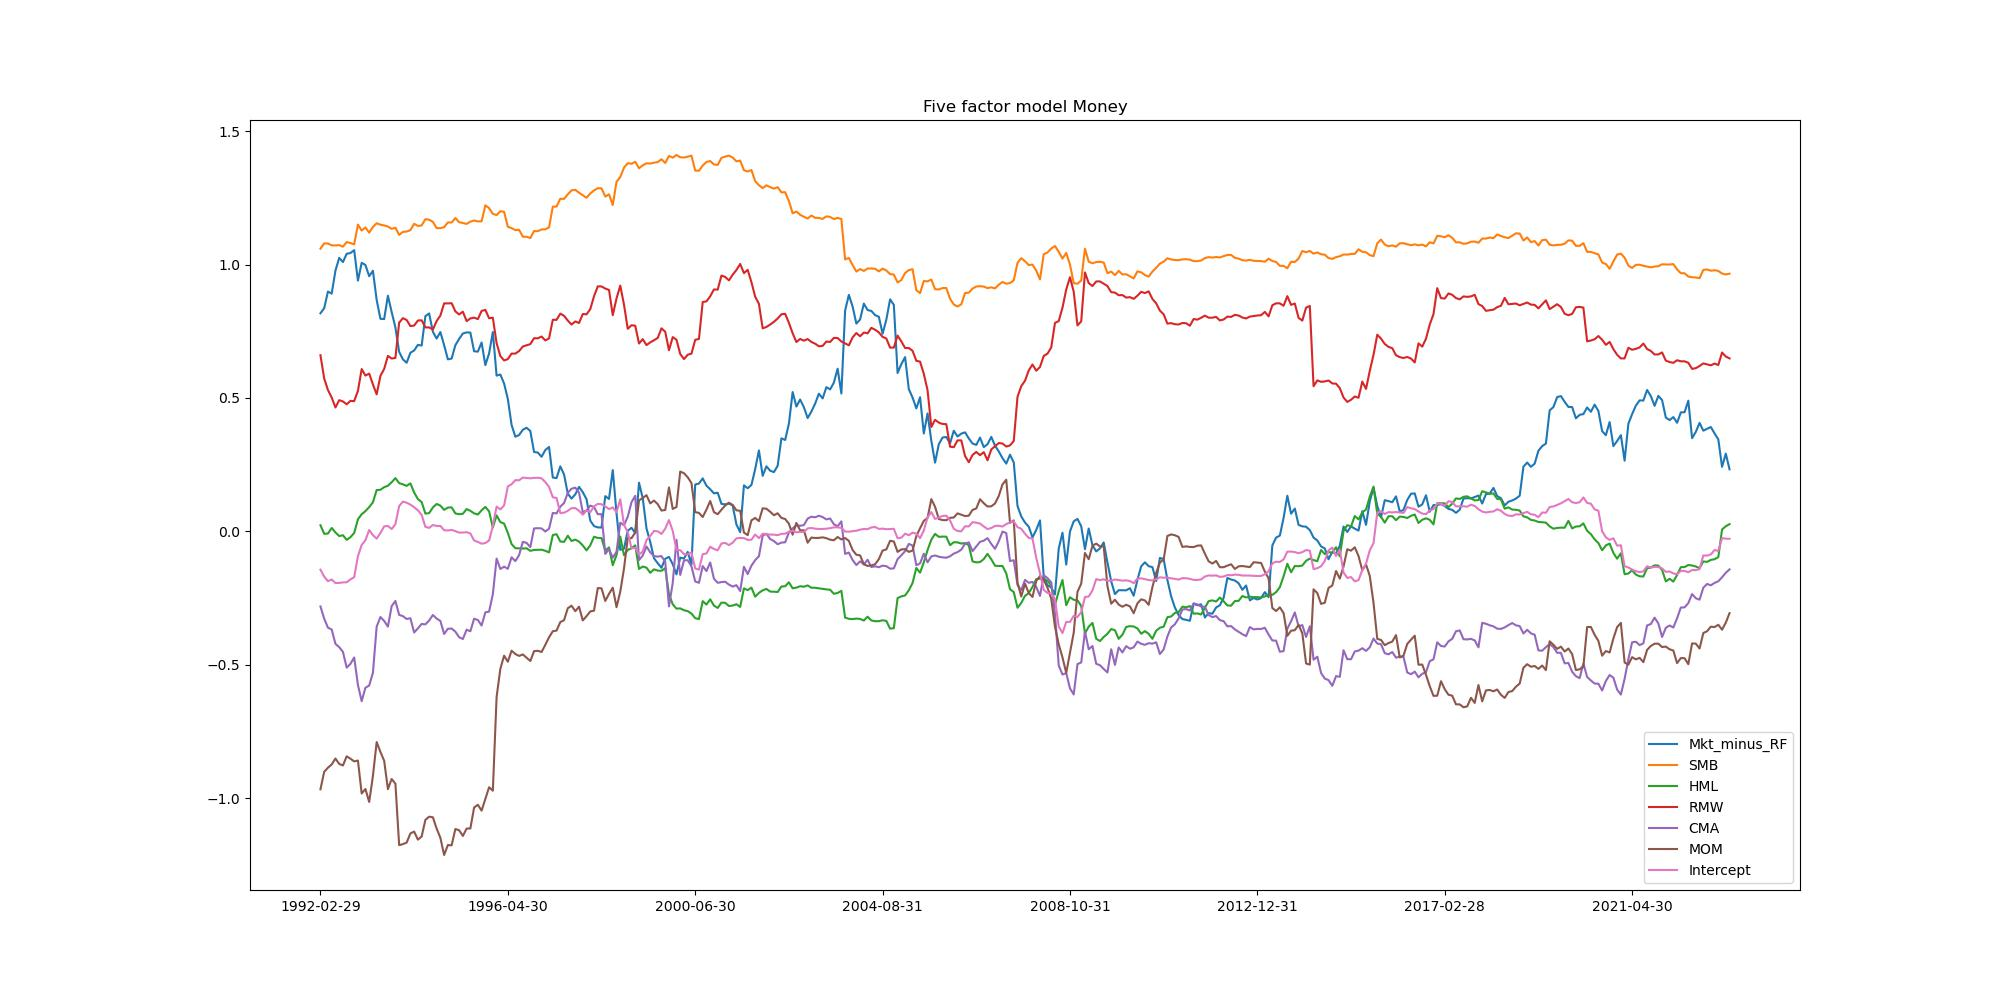

Source data for this figure (header and first rows):
, Mkt_minus_RF, SMB, HML, RMW, CMA, MOM, Intercept
1992-02-29, 0.8174, 1.059, 0.02292, 0.6602, -0.2814, -0.9668, -0.1436
1992-03-31, 0.8364, 1.079, -0.009116, 0.5729, -0.3274, -0.9012, -0.1699
1992-04-30, 0.8989, 1.079, -0.008325, 0.5297, -0.361, -0.8859, -0.1869
1992-05-31, 0.8911, 1.072, 0.01276, 0.5016, -0.3678, -0.8737, -0.1805
1992-06-30, 0.9771, 1.072, -0.004129, 0.4642, -0.4217, -0.8516, -0.1938
1992-07-31, 1.025, 1.073, -0.01767, 0.4917, -0.4339, -0.8717, -0.1932
1992-08-31, 1.009, 1.067, -0.01457, 0.4867, -0.4518, -0.8776, -0.1914
1992-09-30, 1.04, 1.084, -0.03206, 0.4764, -0.5108, -0.8431, -0.1907
1992-10-31, 1.043, 1.081, -0.0219, 0.4891, -0.4967, -0.8521, -0.18
1992-11-30, 1.054, 1.075, -0.006244, 0.4881, -0.4726, -0.8623, -0.1719
1992-12-31, 0.9397, 1.15, 0.04515, 0.5264, -0.5759, -0.859, -0.09268
1993-01-31, 1.007, 1.127, 0.06412, 0.6083, -0.6367, -0.9824, -0.05103
1993-02-28, 0.9984, 1.139, 0.07574, 0.5838, -0.5862, -0.9656, -0.03303
1993-03-31, 0.9564, 1.12, 0.09093, 0.5913, -0.578, -1.014, 0.005156
1993-04-30, 0.9766, 1.141, 0.1089, 0.5507, -0.53, -0.9169, -0.01435
1993-05-31, 0.8672, 1.155, 0.1548, 0.5134, -0.357, -0.7897, -0.02738
1993-06-30, 0.7968, 1.149, 0.1557, 0.5826, -0.3211, -0.8266, -0.006309
1993-07-31, 0.7957, 1.147, 0.1656, 0.6088, -0.3357, -0.8599, 0.0187
1993-08-31, 0.8833, 1.143, 0.1709, 0.6577, -0.3572, -0.9664, 0.02021
1993-09-30, 0.8221, 1.134, 0.184, 0.6478, -0.2801, -0.9282, 0.008669
1993-10-31, 0.7641, 1.138, 0.1996, 0.6498, -0.261, -0.9459, 0.02718
1993-11-30, 0.6728, 1.111, 0.1807, 0.7821, -0.313, -1.176, 0.09489
1993-12-31, 0.6447, 1.122, 0.1762, 0.7991, -0.3178, -1.172, 0.1116
1994-01-31, 0.6319, 1.124, 0.1706, 0.7922, -0.3285, -1.167, 0.1074
1994-02-28, 0.6694, 1.129, 0.1797, 0.7694, -0.3256, -1.132, 0.1002
1994-03-31, 0.678, 1.153, 0.1457, 0.7713, -0.3791, -1.125, 0.09035
1994-04-30, 0.6989, 1.145, 0.121, 0.7902, -0.3636, -1.156, 0.07886
1994-05-31, 0.6963, 1.147, 0.1098, 0.791, -0.347, -1.144, 0.06168
1994-06-30, 0.8066, 1.17, 0.06642, 0.7644, -0.3487, -1.081, 0.01706
1994-07-31, 0.8167, 1.168, 0.06838, 0.7644, -0.334, -1.069, 0.01286
1994-08-31, 0.748, 1.16, 0.08951, 0.7564, -0.3135, -1.072, 0.02372
1994-09-30, 0.7225, 1.137, 0.1026, 0.7882, -0.3269, -1.114, 0.02031
1994-10-31, 0.7469, 1.137, 0.09637, 0.8087, -0.3358, -1.149, 0.02029
1994-11-30, 0.6978, 1.14, 0.08055, 0.8545, -0.3847, -1.213, 0.004232
1994-12-31, 0.6446, 1.158, 0.08903, 0.8544, -0.3652, -1.176, 0.003262
1995-01-31, 0.6476, 1.158, 0.08994, 0.8552, -0.3642, -1.177, 0.005386
1995-02-28, 0.6978, 1.174, 0.06725, 0.8245, -0.3761, -1.116, 0.0007674
1995-03-31, 0.721, 1.159, 0.06418, 0.8129, -0.3966, -1.12, -0.004668
1995-04-30, 0.7415, 1.156, 0.06591, 0.8233, -0.4036, -1.142, -0.004503
1995-05-31, 0.7457, 1.152, 0.0835, 0.788, -0.3687, -1.114, -0.003174
1995-06-30, 0.745, 1.161, 0.07693, 0.798, -0.3744, -1.114, -0.007779
1995-07-31, 0.6751, 1.165, 0.06751, 0.801, -0.3275, -1.035, -0.03443
1995-08-31, 0.6736, 1.162, 0.06304, 0.7954, -0.3322, -1.025, -0.03946
1995-09-30, 0.7079, 1.162, 0.07889, 0.8261, -0.3532, -1.047, -0.04627
1995-10-31, 0.623, 1.222, 0.09168, 0.8301, -0.3035, -1.003, -0.04371
1995-11-30, 0.667, 1.211, 0.07488, 0.7987, -0.3009, -0.9591, -0.03429
1995-12-31, 0.7469, 1.19, 0.01443, 0.8007, -0.2355, -0.9721, 0.02031
1996-01-31, 0.5837, 1.185, 0.05992, 0.7053, -0.1021, -0.6212, 0.09267
1996-02-29, 0.5877, 1.2, 0.03488, 0.6572, -0.141, -0.5155, 0.08233
1996-03-31, 0.5541, 1.198, 0.02909, 0.6405, -0.1324, -0.4661, 0.0971
1996-04-30, 0.4961, 1.142, -0.005621, 0.6455, -0.1403, -0.4888, 0.1685
1996-05-31, 0.399, 1.136, -0.04762, 0.6662, -0.0973, -0.4472, 0.1765
1996-06-30, 0.3548, 1.129, -0.06315, 0.6663, -0.1116, -0.4598, 0.1919
1996-07-31, 0.3608, 1.13, -0.06391, 0.6758, -0.08923, -0.4669, 0.1914
1996-08-31, 0.3807, 1.104, -0.0643, 0.6927, -0.03923, -0.4614, 0.2016
1996-09-30, 0.3883, 1.104, -0.06355, 0.6974, -0.04326, -0.4736, 0.2
1996-10-31, 0.376, 1.099, -0.07304, 0.7016, -0.05913, -0.4859, 0.1986
1996-11-30, 0.2975, 1.126, -0.06964, 0.724, 0.01097, -0.4489, 0.2005
1996-12-31, 0.2954, 1.125, -0.06899, 0.7235, 0.01189, -0.4477, 0.2009
1997-01-31, 0.2796, 1.131, -0.06875, 0.7302, 0.01093, -0.4522, 0.1988
... 317 more rows
